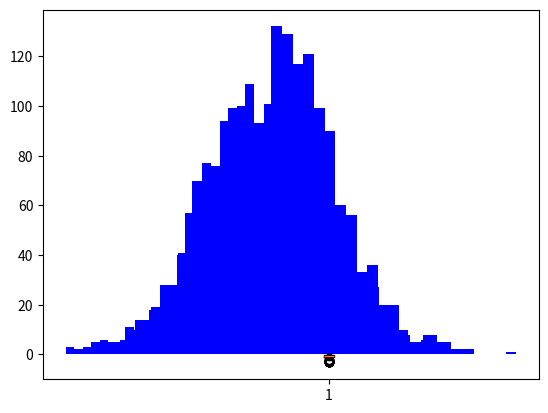

This figure's Python source:

# Import needed libraries
import numpy as np
import matplotlib.pyplot as plt
from scipy.stats import skewnorm# For creating a sample from the normal distributions
np.random.seed(42)                                                  

alpha_values = [0, 10, -10]# Parameter for symmetric, right skewed, and left skewed distributions
size = 1000
for alpha in alpha_values:
    sample_drawn = skewnorm.rvs(a=alpha, size = size)#Draws randomly from a skewed normal distribution
    plt.hist(sample_drawn, bins = 25, color = 'blue')
    plt.show()

# Outliers
# 5 Number summary is important to identify the outliers
# Box plot - to understand the central tendency, spread and skewness of the data
# Outliers - below lower fence (Q1 - 1.5*IQR), above upper fence (Q3 + 1.5*IQR)
plt.boxplot(sample_drawn)
plt.show()




